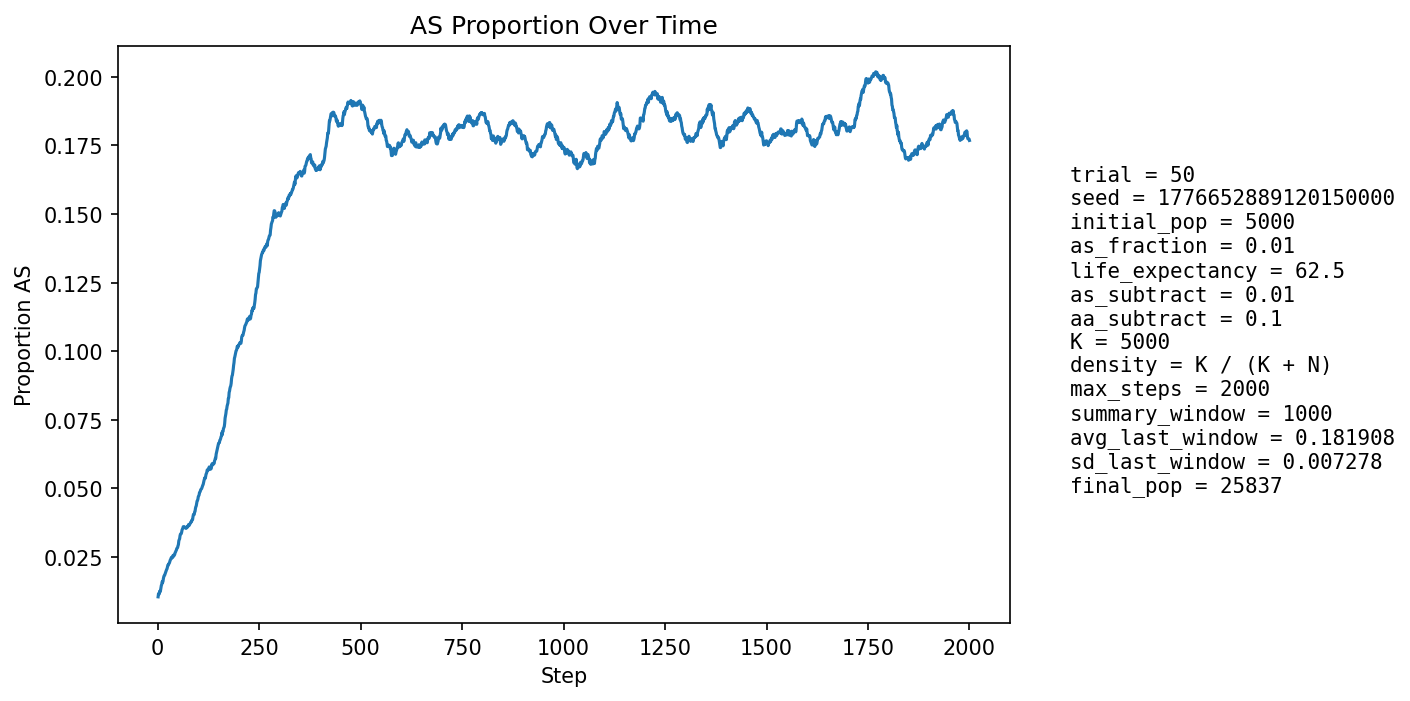

The data file committed next to this chart (first rows):
step, population_size, births, newborn_AA, newborn_AS, newborn_SS, prop_newborn_AA, prop_newborn_AS, prop_newborn_SS, prop_repro_AA, prop_repro_AS, prop_AS_population
1, 5894, 1312, 1299, 13, 0, 0.9901, 0.009909, 0.0, 0.9909, 0.009143, 0.01052
2, 6509, 1205, 1189, 16, 0, 0.9867, 0.01328, 0.0, 0.9909, 0.009139, 0.01168
3, 7073, 1141, 1132, 9, 0, 0.9921, 0.007888, 0.0, 0.9909, 0.009139, 0.01145
4, 7586, 1081, 1070, 11, 0, 0.9898, 0.01018, 0.0, 0.9877, 0.01227, 0.0116
5, 8345, 1319, 1298, 21, 0, 0.9841, 0.01592, 0.0, 0.9877, 0.01235, 0.01258
6, 9208, 1475, 1461, 14, 0, 0.9905, 0.009492, 0.0, 0.9868, 0.0132, 0.01238
7, 10140, 1583, 1562, 21, 0, 0.9867, 0.01327, 0.0, 0.9873, 0.01267, 0.01292
8, 11109, 1652, 1623, 29, 0, 0.9824, 0.01755, 0.0, 0.9872, 0.01279, 0.01395
9, 12166, 1766, 1736, 30, 0, 0.983, 0.01699, 0.0, 0.9859, 0.01406, 0.01471
10, 13308, 1891, 1864, 27, 0, 0.9857, 0.01428, 0.0, 0.9861, 0.01387, 0.01503
11, 14521, 2010, 1970, 40, 0, 0.9801, 0.0199, 0.0, 0.9856, 0.0144, 0.01605
12, 15786, 2120, 2094, 26, 0, 0.9877, 0.01226, 0.0, 0.9854, 0.01462, 0.01577
13, 16940, 2079, 2045, 33, 1, 0.9836, 0.01587, 0.000481, 0.9844, 0.01562, 0.01612
14, 18054, 2093, 2047, 46, 0, 0.978, 0.02198, 0.0, 0.9841, 0.0159, 0.01717
15, 19124, 2137, 2093, 44, 0, 0.9794, 0.02059, 0.0, 0.9824, 0.01756, 0.01783
16, 20149, 2205, 2162, 43, 0, 0.9805, 0.0195, 0.0, 0.9826, 0.01739, 0.01826
17, 21077, 2229, 2193, 36, 0, 0.9838, 0.01615, 0.0, 0.9825, 0.01748, 0.01836
18, 21908, 2240, 2199, 41, 0, 0.9817, 0.0183, 0.0, 0.981, 0.01901, 0.01876
19, 22656, 2248, 2206, 42, 0, 0.9813, 0.01868, 0.0, 0.98, 0.02, 0.01916
20, 23345, 2263, 2217, 46, 0, 0.9797, 0.02033, 0.0, 0.9796, 0.02037, 0.01966
21, 23961, 2268, 2222, 46, 0, 0.9797, 0.02028, 0.0, 0.9798, 0.02022, 0.02007
22, 24497, 2265, 2216, 48, 1, 0.9784, 0.02119, 0.0004415, 0.9794, 0.02058, 0.02049
23, 24941, 2254, 2210, 44, 0, 0.9805, 0.01952, 0.0, 0.9796, 0.02038, 0.02073
24, 25295, 2240, 2187, 53, 0, 0.9763, 0.02366, 0.0, 0.9785, 0.02147, 0.02143
25, 25578, 2238, 2183, 55, 0, 0.9754, 0.02458, 0.0, 0.9779, 0.02212, 0.02205
26, 25799, 2238, 2196, 42, 0, 0.9812, 0.01877, 0.0, 0.9779, 0.02207, 0.02206
27, 25958, 2235, 2181, 54, 0, 0.9758, 0.02416, 0.0, 0.9781, 0.02193, 0.02254
28, 26070, 2228, 2182, 46, 0, 0.9794, 0.02065, 0.0, 0.9775, 0.02255, 0.02263
29, 26144, 2221, 2170, 50, 1, 0.977, 0.02251, 0.0004502, 0.9763, 0.0237, 0.02295
30, 26189, 2215, 2157, 58, 0, 0.9738, 0.02619, 0.0, 0.9764, 0.02363, 0.02352
31, 26216, 2210, 2156, 54, 0, 0.9756, 0.02443, 0.0, 0.9757, 0.02431, 0.02395
32, 26214, 2203, 2153, 50, 0, 0.9773, 0.0227, 0.0, 0.9756, 0.02435, 0.02415
33, 26193, 2198, 2141, 57, 0, 0.9741, 0.02593, 0.0, 0.9754, 0.02464, 0.02466
34, 26157, 2193, 2150, 43, 0, 0.9804, 0.01961, 0.0, 0.9746, 0.02536, 0.02458
35, 26111, 2191, 2136, 55, 0, 0.9749, 0.0251, 0.0, 0.974, 0.026, 0.02497
36, 26064, 2190, 2147, 43, 0, 0.9804, 0.01963, 0.0, 0.9742, 0.02584, 0.02486
37, 26015, 2188, 2142, 46, 0, 0.979, 0.02102, 0.0, 0.974, 0.02604, 0.02491
38, 25965, 2185, 2120, 65, 0, 0.9703, 0.02975, 0.0, 0.974, 0.02604, 0.02565
39, 25914, 2183, 2140, 42, 1, 0.9803, 0.01924, 0.0004581, 0.9737, 0.02625, 0.02535
40, 25866, 2182, 2126, 56, 0, 0.9743, 0.02566, 0.0, 0.974, 0.02602, 0.02563
41, 25824, 2181, 2132, 49, 0, 0.9775, 0.02247, 0.0, 0.9742, 0.02577, 0.02567
42, 25783, 2181, 2122, 59, 0, 0.9729, 0.02705, 0.0, 0.9736, 0.0264, 0.02602
43, 25750, 2180, 2113, 67, 0, 0.9693, 0.03073, 0.0, 0.9743, 0.0257, 0.02664
44, 25720, 2180, 2124, 55, 1, 0.9743, 0.02523, 0.0004587, 0.9739, 0.0261, 0.02687
45, 25694, 2180, 2118, 62, 0, 0.9716, 0.02844, 0.0, 0.9742, 0.02575, 0.02728
46, 25674, 2181, 2122, 59, 0, 0.9729, 0.02705, 0.0, 0.9733, 0.02674, 0.02754
47, 25657, 2181, 2112, 68, 1, 0.9684, 0.03118, 0.0004585, 0.9724, 0.02765, 0.02814
48, 25645, 2181, 2123, 58, 0, 0.9734, 0.02659, 0.0, 0.9716, 0.02841, 0.02831
49, 25636, 2181, 2127, 54, 0, 0.9752, 0.02476, 0.0, 0.9707, 0.02932, 0.02844
50, 25626, 2182, 2111, 71, 0, 0.9675, 0.03254, 0.0, 0.971, 0.02895, 0.02911
51, 25623, 2182, 2119, 63, 0, 0.9711, 0.02887, 0.0, 0.9695, 0.03045, 0.02954
52, 25617, 2182, 2093, 87, 2, 0.9592, 0.03987, 0.0009166, 0.9694, 0.0306, 0.03088
53, 25616, 2182, 2114, 68, 0, 0.9688, 0.03116, 0.0, 0.9692, 0.03083, 0.03135
54, 25616, 2183, 2120, 63, 0, 0.9711, 0.02886, 0.0, 0.9684, 0.03158, 0.03166
55, 25612, 2183, 2097, 85, 1, 0.9606, 0.03894, 0.0004581, 0.9687, 0.03135, 0.03276
56, 25617, 2184, 2110, 74, 0, 0.9661, 0.03388, 0.0, 0.9666, 0.03344, 0.03334
57, 25620, 2183, 2120, 63, 0, 0.9711, 0.02886, 0.0, 0.9663, 0.03366, 0.03349
58, 25622, 2184, 2121, 62, 1, 0.9712, 0.02839, 0.0004579, 0.9661, 0.03395, 0.03353
59, 25626, 2184, 2109, 75, 0, 0.9657, 0.03434, 0.0, 0.9649, 0.03514, 0.03407
60, 25629, 2184, 2101, 82, 1, 0.962, 0.03755, 0.0004579, 0.964, 0.03602, 0.03488
... 1,940 more rows
